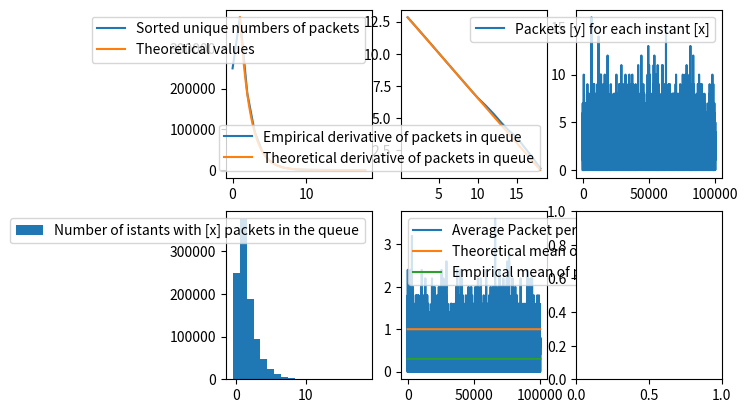

Reproduce this figure in Python.
#!/usr/bin/env python3
from enum import Enum
from heapq import heapify, heappop, heappush
import numpy as np
from collections import deque
import matplotlib.pyplot as plt
import math


class EventType(Enum):
    START = 0
    ARRIVAL = 1
    DEPARTURE = 2
    END = 3


def generate_events(start_time, end_time, lamb) -> list:
    times: list = np.random.uniform(
        start_time, end_time, int(lamb * (end_time - start_time))
    )
    events: list = list(zip(times, [EventType.ARRIVAL for _ in range(len(times))]))

    events.append((start_time, EventType.START))
    events.append((end_time, EventType.END))
    return events


class QueueServerState:
    def __init__(self, start_time, end_time, lamb, mi):
        self.queue = deque([])  # arr[0] contains the pactet in processor
        self.next_id = 0
        self.lamb = lamb
        self.mi = mi

        self.events_heap = generate_events(start_time, end_time, lamb)
        heapify(self.events_heap)

    def packet_arrival(self, curr_time):
        if not self.is_busy():
            self.__push_event_departure(curr_time)
        self.queue.append((self.next_id, curr_time, max(self.curr_load(), 0)))

    # return id of the packet and time it was inserted in queue/processor
    def packet_departure(self, curr_time) -> (int, float, int):
        finished = self.queue.popleft()
        if self.curr_load() > 0:
            self.__push_event_departure(curr_time)
        return finished

    def __push_event_departure(self, curr_time):
        schduled_departure = np.random.exponential(1 / self.mi) + curr_time
        heappush(self.events_heap, (schduled_departure, EventType.DEPARTURE))

    def pop_next_event(self) -> (float, EventType):
        return heappop(self.events_heap)

    def empty_events(self) -> bool:
        return len(self.events_heap) <= 0

    # Queue len + process work
    def curr_load(self) -> int:
        return len(self.queue)

    def is_busy(self):
        return len(self.queue) > 0


def run_single_simulation(start_time, end_time, lamb, mi) -> (list, list, list, list):
    server = QueueServerState(start_time, end_time, lamb, mi)

    packets_per_istant: list = []
    istants: list = []
    departure_elapsed: list = []
    departure_queue_waited: list = []

    while not server.empty_events():
        curr_time, curr_event = server.pop_next_event()

        match curr_event:
            case EventType.START:
                pass  # NOP
            case EventType.ARRIVAL:
                server.packet_arrival(curr_time)
            case EventType.DEPARTURE:
                _, arrival_time, in_queue = server.packet_departure(curr_time)
                departure_elapsed.append(curr_time - arrival_time)
                departure_queue_waited.append(in_queue)
            case EventType.END:
                break

        packets_per_istant.append(server.curr_load())
        istants.append(curr_time)

    return packets_per_istant, istants, departure_elapsed, departure_queue_waited


def ex1(ro, sim_len, n_simulation):
    start = 0
    end = sim_len
    lam = 1  # departures
    mi = lam / ro  # arrivals

    totali_pacchetti: list = []
    avg_packet: list = []
    instant_avg: list = []
    n_packets:list = []
    instants:list = []
    
    for sim in range(n_simulation):
        print(f"Start simulation {sim}")
        n_packets, instants, _, _ = run_single_simulation(start, end, lam, mi)

        #assert len(avg_packet) == len(instant_avg)
        tmp_pack = []
        tmp_inst = []
        i = j = old_avg = old_pack = 0
        while i < len(n_packets) and j < len(avg_packet):
            t_i = instants[i]
            t_j = instant_avg[j]

            if t_i < t_j:
                tmp_inst.append(instants[i])
                tmp_pack.append(n_packets[i] + old_avg)
                old_pack = n_packets[i]
                i += 1
            elif t_i > t_j:
                tmp_inst.append(instant_avg[j])
                tmp_pack.append(avg_packet[j] + old_pack)
                old_avg = avg_packet[j]
                j += 1
            else:  # same instant
                tmp_inst.append(instants[i])
                tmp_pack.append(n_packets[i] + avg_packet[j])
                old_pack = n_packets[i]
                old_avg = avg_packet[j]
                i += 1
                j += 1

        # tmp_inst += instants[i:]
        # tmp_pack += n_packets[i:]
        # tmp_inst += instant_avg[j:]
        # tmp_pack += avg_packet[j:]

        avg_packet += n_packets[i:] + avg_packet[j:]
        instant_avg += instants[i:] + instant_avg[j:]

        totali_pacchetti += n_packets

    avg_packet = [a / n_simulation for a in avg_packet]

    print("Preparing graphs (may take some time)")
    _, ax = plt.subplots(2, 3)

    bin_min = 0
    bin_max = max(totali_pacchetti)

    n_packet_in_queue, n_packet_in_queue_occur = np.unique(totali_pacchetti, return_counts=True)
    empirical_derivative_n_packets = [np.log(c) for c in n_packet_in_queue_occur]
    empirical_derivative_slope = (
        empirical_derivative_n_packets[int(len(empirical_derivative_n_packets) / 2)] - empirical_derivative_n_packets[1]) / (n_packet_in_queue[int(len(n_packet_in_queue) / 2)] - n_packet_in_queue[1])
    linspace_n_packet_in_queue = np.linspace(1, bin_max, 100)
    theoretical_n_packet_values = [n_packet_in_queue_occur[1] * math.e ** (empirical_derivative_slope * (x - 1)) for x in linspace_n_packet_in_queue]
    
    ax[0][0].plot(n_packet_in_queue, n_packet_in_queue_occur, label="Sorted unique numbers of packets")
    ax[0][0].plot(linspace_n_packet_in_queue, theoretical_n_packet_values, label="Theoretical values")
    ax[0][0].legend()
    
    ax[0][1].plot(n_packet_in_queue[1:], empirical_derivative_n_packets[1:], label="Empirical derivative of packets in queue")
    ax[0][1].plot(
        n_packet_in_queue[1:],
        [empirical_derivative_n_packets[1] + empirical_derivative_slope * c for c in range(len(n_packet_in_queue) - 1)],
        label="Theoretical derivative of packets in queue"
        )
    ax[0][1].legend()
    
    ax[0][2].plot(instants, n_packets, label="Packets [y] for each instant [x]")
    ax[0][2].legend()

    step_size = math.ceil((bin_max - bin_min) / 100)

    ax[1][0].hist(
        totali_pacchetti, np.arange(bin_min - 1 / 2, bin_max + 3 / 2, step_size), label="Number of istants with [x] packets in the queue"
    )
    ax[1][0].legend()

    ax[1][1].plot(instant_avg, avg_packet, label="Average Packet per instant")
    empirical_mean_n_packets = np.average(avg_packet[int(len(avg_packet) / 4) :])
    theoretical_mean_n_packets = ro / (1 - ro)
    print(theoretical_mean_n_packets, empirical_mean_n_packets)
    ax[1][1].plot(instant_avg, [theoretical_mean_n_packets for _ in avg_packet], label="Theoretical mean of packets")
    ax[1][1].plot(instant_avg, [empirical_mean_n_packets for _ in avg_packet], label="Empirical mean of packets")
    ax[1][1].legend()
    
    plt.show()

    
def post_stratify_departure(dep_elapsed: list, dep_queue_waiting: list, ro: float) -> (list, list, list):
    lenght: int = max(dep_queue_waiting) + 1
    stratified: list = [[] for _ in range(lenght)]
    
    for inqueue, elapsed in zip(dep_queue_waiting, dep_elapsed):
        stratified[inqueue].append(elapsed)
        
    return_mean: list = []
    return_var: list = []
    return_pi: list = []
    for i in range(lenght):
        return_mean.append(np.average(stratified[i]))
        return_var.append(np.var(stratified[i]))
        return_pi.append(len(stratified[i]) / len(dep_elapsed))
        print(i, return_pi[i], len(stratified[i]), dep_queue_waiting.count(i), len(dep_elapsed))

    return (return_mean, return_var, return_pi) 

def ex2(ro, sim_len, n_simulation):
    start = 0
    end = sim_len
    lam = 1  # departures
    mi = lam / ro  # arrivals

    full_dep_elapsed = []
    full_dep_queue_waiting = []

    for i in range(n_simulation):
        print(f"Start simulation {i}")
        _, _, dep_elapsed, dep_queue_waited = run_single_simulation(start, end, lam, mi)

        full_dep_elapsed.extend(dep_elapsed)
        full_dep_queue_waiting.extend(dep_queue_waited)

    naive_avg = np.average(full_dep_elapsed)

    naive_vari = np.var(full_dep_elapsed)
    eta = 1.96  # for confidence level 0.95
    naive_diff = eta * math.sqrt(naive_vari / len(full_dep_elapsed))
    print(f"Naïve Avg {naive_avg} +- {naive_diff}, expected {1 / (mi - lam)}")

    post_strat_mean, post_strat_var, post_stratified_pi = post_stratify_departure(
        full_dep_elapsed, full_dep_queue_waiting, ro
    )

    post_stratified_avg: float = np.average(post_strat_mean, weights=post_stratified_pi)
    post_stratified_var: float = np.average(post_strat_var, weights=list(map(lambda x: x*x, post_stratified_pi)))

    post_stratified_diff = eta * math.sqrt(post_stratified_var / len(full_dep_elapsed))
    print(f"Post stratified Avg {post_stratified_avg} +- {post_stratified_diff}, expected {1 / (mi - lam)}")
    
    _, ax = plt.subplots(2, 2)

    ax[0][0].hist(full_dep_elapsed)
    ax[0][1].hist(full_dep_queue_waiting)
    ax[1][0].hist(full_dep_queue_waiting)
    ax[1][1].plot(post_stratified_pi)    
    ax[1][1].plot([ro*((1 - ro)**i) for i in range(len(post_stratified_pi))])
    plt.show()


def main():
    sim_time_len = 100000
    ro = 1 / (2)  # lab/ mi
    n_simulation = 5
    
    ex1(ro, sim_time_len, n_simulation)


if __name__ == "__main__":
    main()
